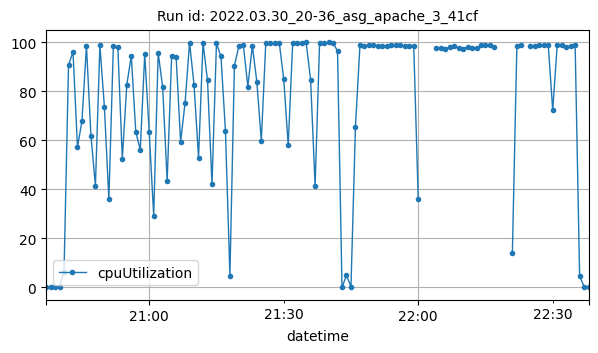

Source data for this figure (header and first rows):
datetime, cpuUtilization
2022-03-30T20:37:00Z, 0.2417
2022-03-30T20:38:00Z, 0.25
2022-03-30T20:39:00Z, 0.225
2022-03-30T20:40:00Z, 0.25
2022-03-30T20:41:00Z, 6.476
2022-03-30T20:42:00Z, 90.65
2022-03-30T20:43:00Z, 96.02
2022-03-30T20:44:00Z, 57.28
2022-03-30T20:45:00Z, 67.83
2022-03-30T20:46:00Z, 98.41
2022-03-30T20:47:00Z, 61.92
2022-03-30T20:48:00Z, 41.47
2022-03-30T20:49:00Z, 98.68
2022-03-30T20:50:00Z, 73.68
2022-03-30T20:51:00Z, 35.96
2022-03-30T20:52:00Z, 98.29
2022-03-30T20:53:00Z, 97.96
2022-03-30T20:54:00Z, 52.55
2022-03-30T20:55:00Z, 82.61
2022-03-30T20:56:00Z, 94.37
2022-03-30T20:57:00Z, 63.53
2022-03-30T20:58:00Z, 56.11
2022-03-30T20:59:00Z, 95
2022-03-30T21:00:00Z, 63.36
2022-03-30T21:01:00Z, 29.23
2022-03-30T21:02:00Z, 95.66
2022-03-30T21:03:00Z, 81.63
2022-03-30T21:04:00Z, 43.52
2022-03-30T21:05:00Z, 94.19
2022-03-30T21:06:00Z, 94.09
2022-03-30T21:07:00Z, 59.37
2022-03-30T21:08:00Z, 75.31
2022-03-30T21:09:00Z, 99.8
2022-03-30T21:10:00Z, 82.54
2022-03-30T21:11:00Z, 52.95
2022-03-30T21:12:00Z, 99.77
2022-03-30T21:13:00Z, 84.42
2022-03-30T21:14:00Z, 42.11
2022-03-30T21:15:00Z, 99.45
2022-03-30T21:16:00Z, 94.19
2022-03-30T21:17:00Z, 63.92
2022-03-30T21:18:00Z, 4.866
2022-03-30T21:19:00Z, 90.4
2022-03-30T21:20:00Z, 98.39
2022-03-30T21:21:00Z, 98.71
2022-03-30T21:22:00Z, 81.84
2022-03-30T21:23:00Z, 98.6
2022-03-30T21:24:00Z, 83.86
2022-03-30T21:25:00Z, 59.79
2022-03-30T21:26:00Z, 99.67
2022-03-30T21:27:00Z, 99.7
2022-03-30T21:28:00Z, 99.69
2022-03-30T21:29:00Z, 99.82
2022-03-30T21:30:00Z, 85.07
2022-03-30T21:31:00Z, 57.92
2022-03-30T21:32:00Z, 99.71
2022-03-30T21:33:00Z, 99.84
2022-03-30T21:34:00Z, 99.83
2022-03-30T21:35:00Z, 99.85
2022-03-30T21:36:00Z, 84.63
... 55 more rows
